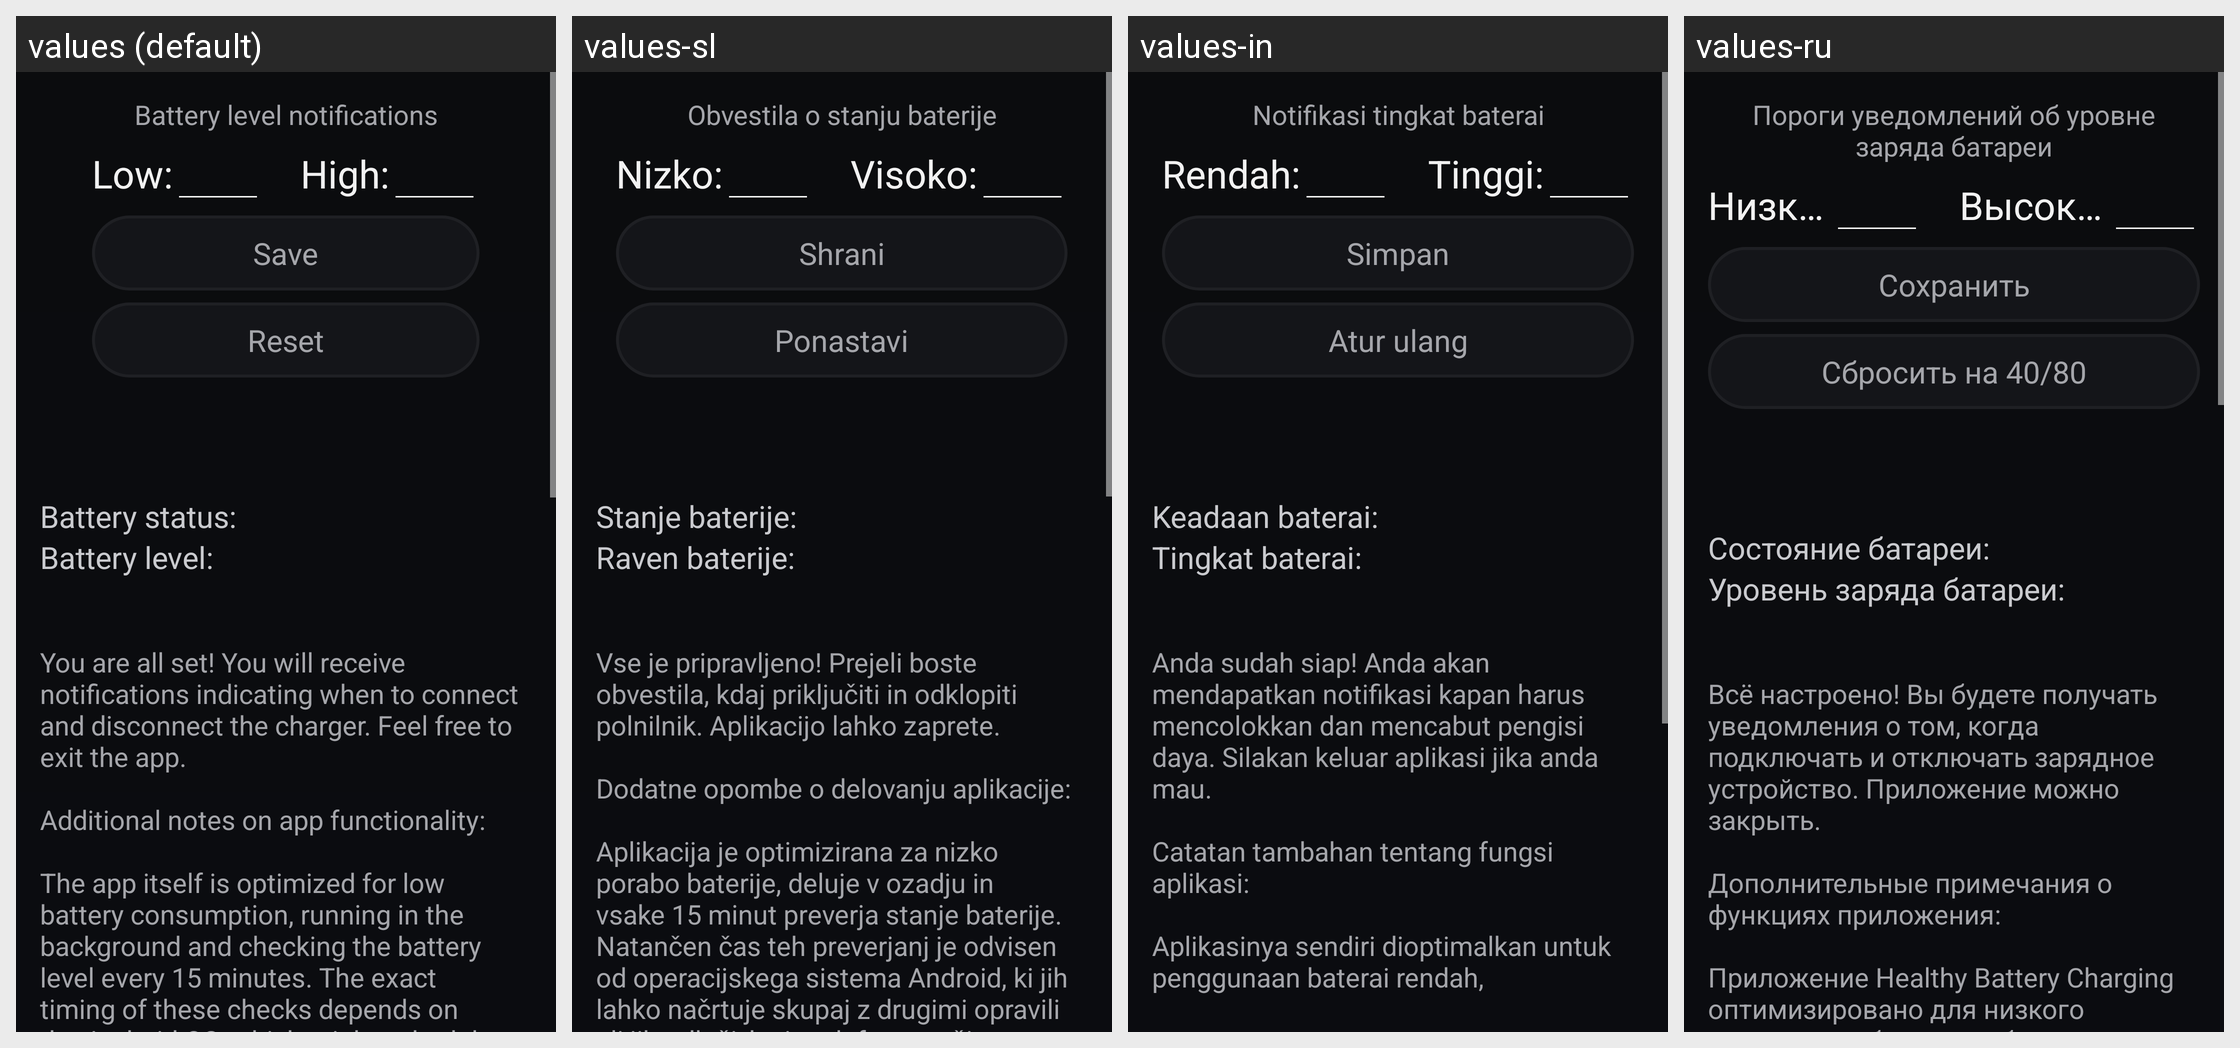

Strings drawn on this Android screen and how each of the app's shown locales translates them:
Android screen res/layout/activity_main.xml rendered under 4 locales, left to right: values (default), values-sl, values-in, values-ru. Device: Nexus 5 (rendered at 1080×1920; each locale shown at half size, 540×960, under a caption strip naming it); theme AppTheme.
Other locales in the repository, not shown: values-ar, values-cs, values-de, values-eo, values-es, values-et, values-fr, values-gl, values-hu, values-it, values-iw, values-ja, values-ko, values-nb-rNO, values-nl, values-pl, values-pt, values-pt-rBR, values-ta, values-tok, values-uk, values-zh-rCN, values-zh-rTW.
Strings drawn on this screen, with the default value and each locale's value (text and hints the layout hard-codes, and strings that could not be matched under every locale, appear in the picture but are not listed):

BatteryLevelNotifications
  values: Battery level notifications
  values-sl: Obvestila o stanju baterije
  values-in: Notifikasi tingkat baterai
  values-ru: Пороги уведомлений об уровне заряда батареи

Low
  values: Low:
  values-sl: Nizko:
  values-in: Rendah:
  values-ru: Низкий:

High
  values: High:
  values-sl: Visoko:
  values-in: Tinggi:
  values-ru: Высокий:

Save
  values: Save
  values-sl: Shrani
  values-in: Simpan
  values-ru: Сохранить

Reset
  values: Reset
  values-sl: Ponastavi
  values-in: Atur ulang
  values-ru: Сбросить на 40/80

BatteryStatus
  values: Battery status:
  values-sl: Stanje baterije:
  values-in: Keadaan baterai:
  values-ru: Состояние батареи:

BatteryLevel
  values: Battery level:
  values-sl: Raven baterije:
  values-in: Tingkat baterai:
  values-ru: Уровень заряда батареи:

MessageOK
  values: You are all set! You will receive notifications indicating when to connect and disconnect the charger. Feel free to exit the app. 
      
      Additional notes on app functionality: 
      
      The app itself is optimized for low battery consumption, running in the background and checking the battery level every 15 minutes. The exact timing of these checks depends on the Android OS, which might schedule them …[clipped]
  values-sl: Vse je pripravljeno! Prejeli boste obvestila, kdaj priključiti in odklopiti polnilnik. Aplikacijo lahko zaprete. 
      
      Dodatne opombe o delovanju aplikacije: 
      
      Aplikacija je optimizirana za nizko porabo baterije, deluje v ozadju in vsake 15 minut preverja stanje baterije. Natančen čas teh preverjanj je odvisen od operacijskega sistema Android, ki jih lahko načrtuje skupaj z drugimi opravili ali jih …[clipped]
  values-in: Anda sudah siap! Anda akan mendapatkan notifikasi kapan harus mencolokkan dan mencabut pengisi daya. Silakan keluar aplikasi jika anda mau.
      
      Catatan tambahan tentang fungsi aplikasi:
      
      Aplikasinya sendiri dioptimalkan untuk penggunaan baterai rendah,
  values-ru: Всё настроено! Вы будете получать уведомления о том, когда подключать и отключать зарядное устройство. Приложение можно закрыть. 
       
      Дополнительные примечания о функциях приложения: 
       
      Приложение Healthy Battery Charging оптимизировано для низкого энергопотребления, работает в фоновом режиме и проверяет уровень заряда батареи каждые 15 минут. Точное время этих проверок зависит от ОС Android, …[clipped]
